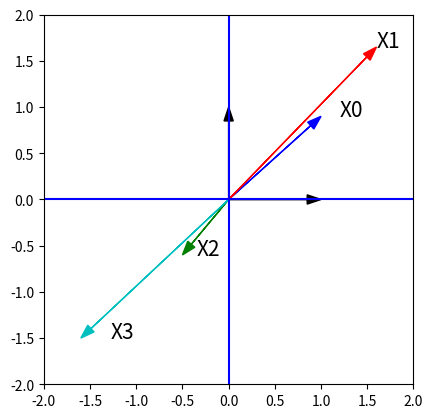
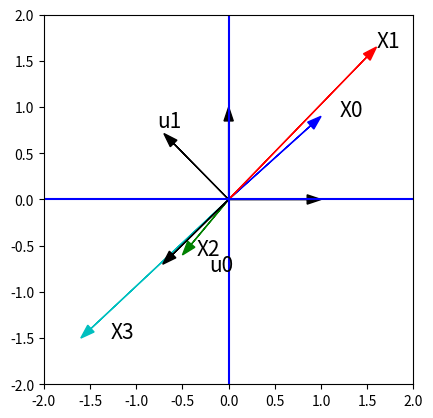
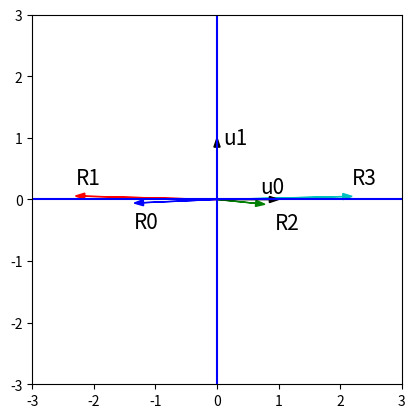
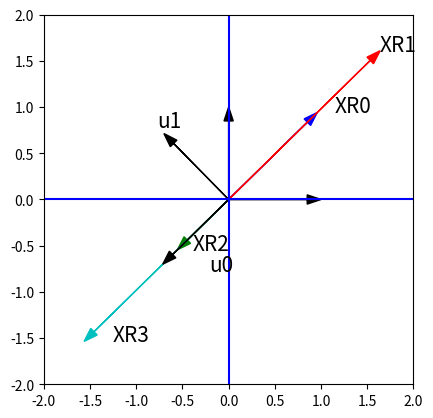

These charts were generated, in order, by the following Python code:
import matplotlib.pyplot as plt
import numpy as np

# 4 data points in 3d
X = np.array([[1,1.6,-0.5,-1.6],[0.9,1.65,-0.6,-1.5]])
print("X: \n{}".format(X))

# plot data points
fig,ax = plt.subplots()
ax.set_aspect("equal")
plt.xlim(-2,2)
plt.ylim(-2,2)
plt.plot([-2,2],[0,0],"b")
plt.plot([0,0],[-2,2],"b")
plt.arrow(0,0,X[0,0],X[1,0],length_includes_head=True,head_width=0.1,color="b")
plt.arrow(0,0,X[0,1],X[1,1],length_includes_head=True,head_width=0.1,color="r")
plt.arrow(0,0,X[0,2],X[1,2],length_includes_head=True,head_width=0.1,color="g")
plt.arrow(0,0,X[0,3],X[1,3],length_includes_head=True,head_width=0.1,color="c")
plt.text(1.2*X[0,0],X[1,0],"X0",fontsize=15)
plt.text(1*X[0,1],X[1,1],"X1",fontsize=15)
plt.text(0.7*X[0,2],X[1,2],"X2",fontsize=15)
plt.text(0.8*X[0,3],X[1,3],"X3",fontsize=15)
plt.arrow(0,0,1,0,length_includes_head=True,head_width=0.1,color="k")
plt.arrow(0,0,0,1,length_includes_head=True,head_width=0.1,color="k")

# compute compact SVD
U,Sigma,Vt = np.linalg.svd(X,full_matrices=False)
print("U: \n{}".format(U))
print("Sigma: {}".format(Sigma))
print("Vt: \n{}".format(Vt))

fig,ax = plt.subplots()
ax.set_aspect("equal")
plt.xlim(-2,2)
plt.ylim(-2,2)
plt.plot([-2,2],[0,0],"b")
plt.plot([0,0],[-2,2],"b")
plt.arrow(0,0,X[0,0],X[1,0],length_includes_head=True,head_width=0.1,color="b")
plt.arrow(0,0,X[0,1],X[1,1],length_includes_head=True,head_width=0.1,color="r")
plt.arrow(0,0,X[0,2],X[1,2],length_includes_head=True,head_width=0.1,color="g")
plt.arrow(0,0,X[0,3],X[1,3],length_includes_head=True,head_width=0.1,color="c")
plt.text(1.2*X[0,0],X[1,0],"X0",fontsize=15)
plt.text(1*X[0,1],X[1,1],"X1",fontsize=15)
plt.text(0.7*X[0,2],X[1,2],"X2",fontsize=15)
plt.text(0.8*X[0,3],X[1,3],"X3",fontsize=15)
plt.arrow(0,0,U[0,0],U[1,0],length_includes_head=True,head_width=0.1,color="k")
plt.arrow(0,0,U[0,1],U[1,1],length_includes_head=True,head_width=0.1,color="k")
plt.text(0.3*U[0,0],1.1*U[1,0],"u0",fontsize=15)
plt.text(1.1*U[0,1],1.1*U[1,1],"u1",fontsize=15)
plt.arrow(0,0,1,0,length_includes_head=True,head_width=0.1,color="k")
plt.arrow(0,0,0,1,length_includes_head=True,head_width=0.1,color="k")

# represent data points U coordinate system
# Row0 is number of units in u0 direction
# Row1 is number of units in u1 direction
R= np.matmul(np.diag(Sigma),Vt)
print("R: \n{}".format(R))

fig,ax = plt.subplots()
ax.set_aspect("equal")
plt.xlim(-3,3)
plt.ylim(-3,3)
plt.plot([-3,3],[0,0],"b")
plt.plot([0,0],[-3,3],"b")
plt.arrow(0,0,R[0,0],R[1,0],length_includes_head=True,head_width=0.1,color="b")
plt.arrow(0,0,R[0,1],R[1,1],length_includes_head=True,head_width=0.1,color="r")
plt.arrow(0,0,R[0,2],R[1,2],length_includes_head=True,head_width=0.1,color="g")
plt.arrow(0,0,R[0,3],R[1,3],length_includes_head=True,head_width=0.1,color="c")
plt.text(1*R[0,0],-0.4+R[1,0],"R0",fontsize=15)
plt.text(1*R[0,1],+0.2+R[1,1],"R1",fontsize=15)
plt.text(1.2*R[0,2],-0.4+R[1,2],"R2",fontsize=15)
plt.text(1*R[0,3],0.2+R[1,3],"R3",fontsize=15)
plt.text(0.7,0.1,"u0",fontsize=15)
plt.text(0.1,0.9,"u1",fontsize=15)
plt.arrow(0,0,1,0,length_includes_head=True,head_width=0.1,color="k")
plt.arrow(0,0,0,1,length_includes_head=True,head_width=0.1,color="k")

# keep only component in u0 direction
# R is the number of units in u0 direction for each data point
# muliply 1x1 version of Sigma with 0th row of V transpose
R = np.matmul(np.diag(Sigma[0:1]),Vt[0:1,:])
print("R: \n{}".format(R))

# multiply by first column of U
XR = np.matmul(U[:,0:1],R)
print("XR: \n{}".format(XR))

fig,ax = plt.subplots()
ax.set_aspect("equal")
plt.xlim(-2,2)
plt.ylim(-2,2)
plt.plot([-2,2],[0,0],"b")
plt.plot([0,0],[-2,2],"b")
plt.arrow(0,0,XR[0,0],XR[1,0],length_includes_head=True,head_width=0.1,color="b")
plt.arrow(0,0,XR[0,1],XR[1,1],length_includes_head=True,head_width=0.1,color="r")
plt.arrow(0,0,XR[0,2],XR[1,2],length_includes_head=True,head_width=0.1,color="g")
plt.arrow(0,0,XR[0,3],XR[1,3],length_includes_head=True,head_width=0.1,color="c")
plt.text(1.2*XR[0,0],XR[1,0],"XR0",fontsize=15)
plt.text(1*XR[0,1],XR[1,1],"XR1",fontsize=15)
plt.text(0.7*XR[0,2],XR[1,2],"XR2",fontsize=15)
plt.text(0.8*XR[0,3],XR[1,3],"XR3",fontsize=15)
plt.arrow(0,0,U[0,0],U[1,0],length_includes_head=True,head_width=0.1,color="k")
plt.arrow(0,0,U[0,1],U[1,1],length_includes_head=True,head_width=0.1,color="k")
plt.text(0.3*U[0,0],1.1*U[1,0],"u0",fontsize=15)
plt.text(1.1*U[0,1],1.1*U[1,1],"u1",fontsize=15)
plt.arrow(0,0,1,0,length_includes_head=True,head_width=0.1,color="k")
plt.arrow(0,0,0,1,length_includes_head=True,head_width=0.1,color="k")

# use numpy cumsum to get running total of variance as a function of number of dimensions
nsample = 4
Sigma = np.array([4,3,2,1])
# compute square of each singular value
Sigma2 = Sigma**2
# use numpy cumsum to compute cumulative sum 
cumulative_variance = np.cumsum(Sigma2)/nsample
# divide by total cumulative variance (last entry) to get proportion
cumulative_variance_proportion = cumulative_variance/cumulative_variance[-1]
print("Cumulative Variance: {}".format(cumulative_variance))
print("Cumulative Variance Proportion: {}".format(cumulative_variance_proportion))

X = np.array([[1,2],[3,4],[4,6],[7,8]])
print("X: \n{}".format(X))
X0 = X[:,[0]]
X1 = X[:,[1]]
print("X0: \n{}".format(X0))
print("X1: \n{}".format(X1))

# distance function
def dist(X,Y):
    return np.sqrt(np.sum(np.square(X-Y),axis=0))

# compute distance between X0 and X1
print("dist(X0,X1): {}".format(dist(X0,X1)))

U,Sigma,Vt = np.linalg.svd(X,full_matrices=False)
print("U: \n{}".format(U))
print("Sigma: {}".format(Sigma))
print("Vt: {}".format(Vt))

R = np.matmul(np.diag(Sigma),Vt)
print("R: \n{}".format(R))
# compute distance between R0 and R1
R0 = R[:,[0]]
R1 = R[:,[1]]
print("R0: \n{}".format(R0))
print("R1: \n{}".format(R1))

# compute distance between R0 and R1
print("dist(R0,R1): {}".format(dist(R0,R1)))

